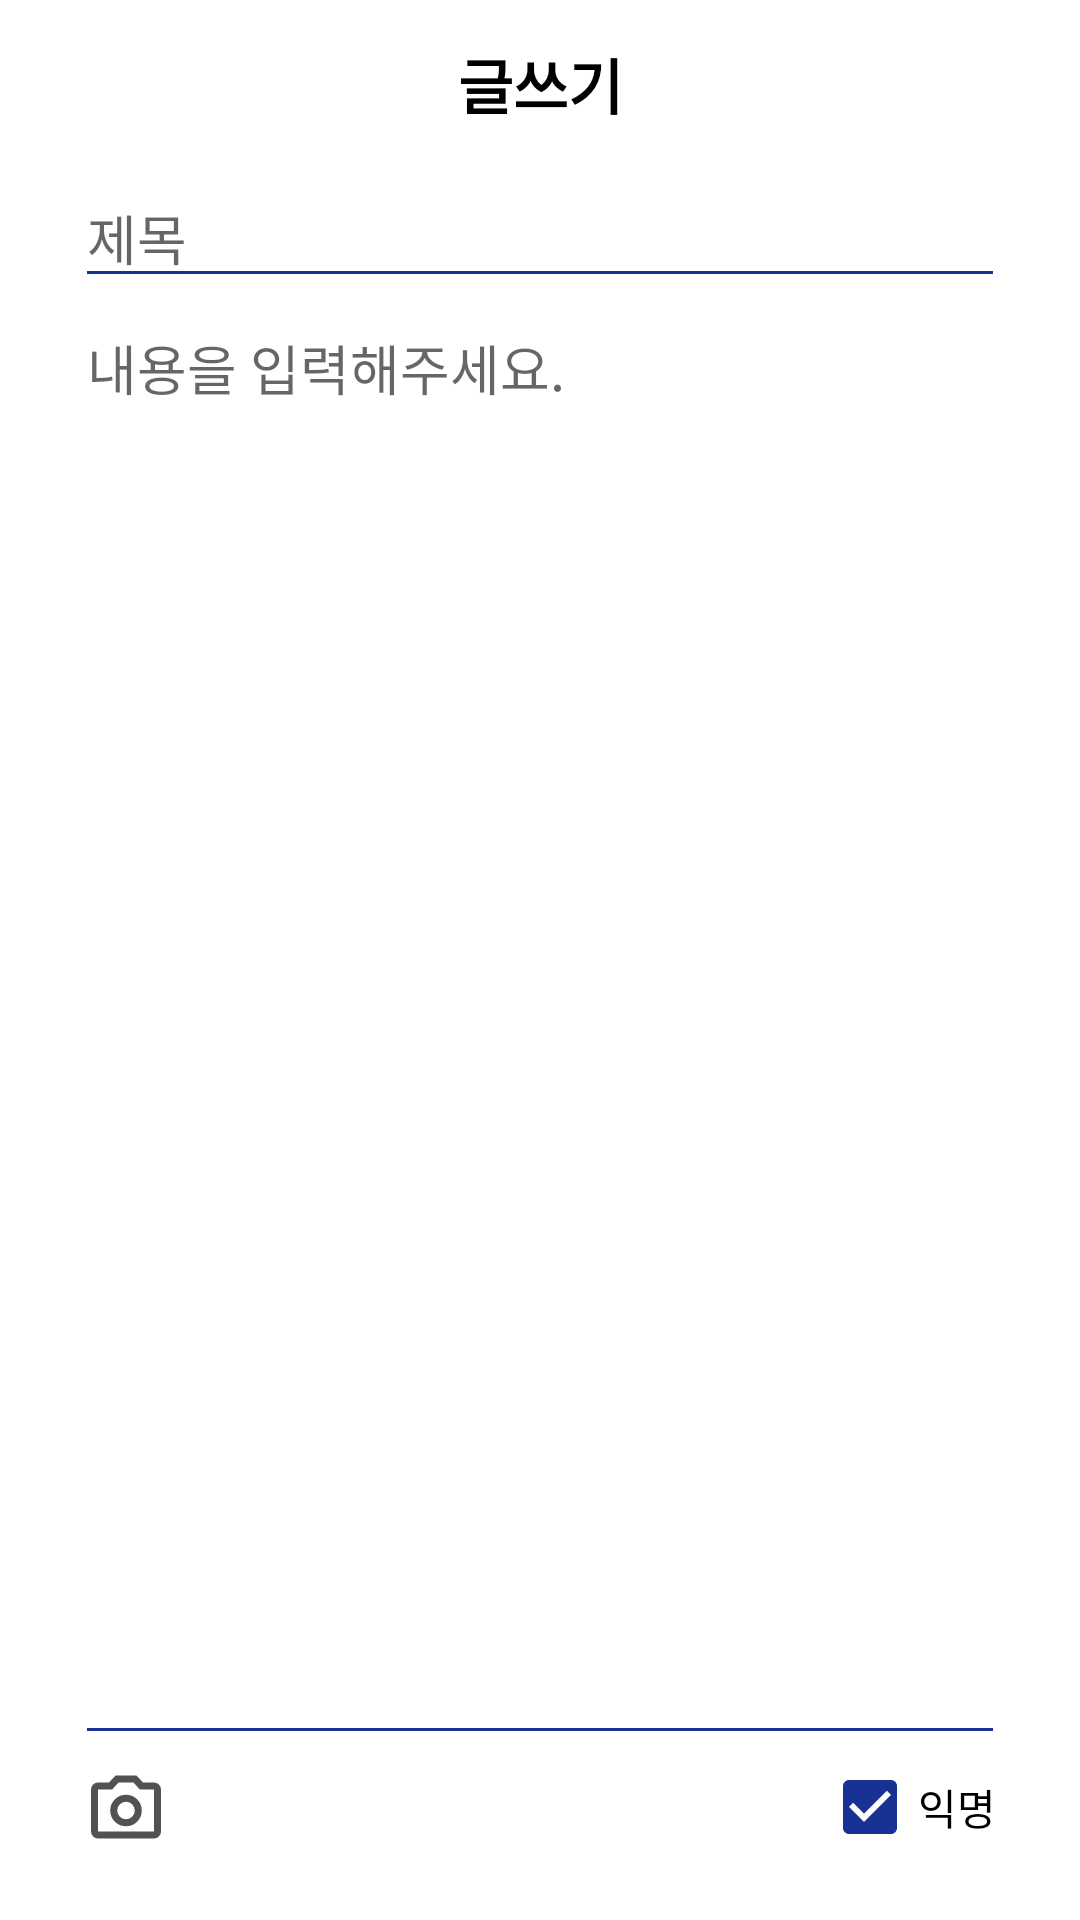

Reconstruct the res/layout file that produces this screen, plus the resources it refers to.
<!-- AndroidManifest.xml: application theme Theme.SchoolProject -->
<!-- res/layout/activity_post_write.xml -->
<?xml version="1.0" encoding="utf-8"?>
<androidx.constraintlayout.widget.ConstraintLayout xmlns:android="http://schemas.android.com/apk/res/android"
    xmlns:app="http://schemas.android.com/apk/res-auto"
    xmlns:tools="http://schemas.android.com/tools"
    android:layout_width="match_parent"
    android:layout_height="match_parent"
    android:paddingHorizontal="10dp"
    android:background="@color/white"
    tools:context=".post.PostWriteActivity">

    <androidx.appcompat.widget.Toolbar
        android:id="@+id/toolbar_write"
        android:layout_width="match_parent"
        android:layout_height="56dp"
        android:background="@color/white"
        app:titleTextColor="@color/black"
        android:elevation="0dp"
        android:theme="@style/Theme.Design.Light.NoActionBar"
        app:popupTheme="@style/Theme.AppCompat.DayNight"
        app:layout_constraintStart_toStartOf="parent"
        app:layout_constraintTop_toTopOf="parent">
        <TextView
            android:layout_gravity="center"
            android:layout_width="wrap_content"
            android:layout_height="wrap_content"
            android:layout_marginLeft="10dp"
            android:textColor="@color/black"
            android:textSize="20dp"
            android:textStyle="bold"
            android:text="글쓰기"/>

        <TextView
            android:id="@+id/tv_write_done"
            android:layout_gravity="right"
            android:layout_width="wrap_content"
            android:layout_height="wrap_content"
            android:layout_marginRight="10dp"
            android:textColor="@color/white"
            android:textSize="16dp"
            android:background="@drawable/shape_button_oval"
            android:layout_marginTop="15dp"
            android:paddingVertical="5dp"
            android:paddingHorizontal="16dp"
            android:text="완료"/>
    </androidx.appcompat.widget.Toolbar>

    <EditText
        android:id="@+id/et_post_title"
        android:layout_width="match_parent"
        android:layout_height="wrap_content"
        android:layout_marginHorizontal="15dp"
        android:ems="10"
        android:inputType="text"
        android:hint="제목"
        android:backgroundTint="@color/colorAccent"
        android:textCursorDrawable="@drawable/cursor_drawable"
        app:layout_constraintEnd_toEndOf="parent"
        app:layout_constraintStart_toStartOf="parent"
        app:layout_constraintTop_toBottomOf="@+id/toolbar_write" />
    <EditText
        android:visibility="gone"
        android:id="@+id/et_post_price"
        android:layout_width="match_parent"
        android:layout_height="wrap_content"
        android:layout_marginHorizontal="15dp"
        android:ems="10"
        android:inputType="numberDecimal"
        android:hint="가격"
        android:backgroundTint="@color/colorAccent"
        android:textCursorDrawable="@drawable/cursor_drawable"
        app:layout_constraintEnd_toEndOf="parent"
        app:layout_constraintStart_toStartOf="parent"
        app:layout_constraintTop_toBottomOf="@+id/et_post_title" />
    <HorizontalScrollView
        android:id="@+id/hsv_write_image_scroll"
        android:layout_width="match_parent"
        android:layout_height="wrap_content"
        android:paddingHorizontal="15dp"
        android:scrollbars="none"
        app:layout_constraintTop_toBottomOf="@+id/et_post_price"
        app:layout_constraintStart_toStartOf="parent"
        app:layout_constraintEnd_toEndOf="parent"
        android:visibility="gone">

        <LinearLayout
            android:id="@+id/write_image_container"
            android:layout_width="wrap_content"
            android:layout_height="wrap_content"
            android:orientation="horizontal" >
        </LinearLayout>

    </HorizontalScrollView>
    <EditText
        android:id="@+id/et_post_content"
        android:layout_width="match_parent"
        android:layout_height="0dp"
        android:layout_marginHorizontal="15dp"
        android:ems="10"
        android:gravity="start|top"
        android:hint="내용을 입력해주세요."
        android:backgroundTint="@color/colorAccent"
        android:textCursorDrawable="@drawable/cursor_drawable"
        android:inputType="textMultiLine"
        app:layout_constraintBottom_toTopOf="@+id/linearLayout2"
        app:layout_constraintEnd_toEndOf="@+id/et_post_title"
        app:layout_constraintHorizontal_bias="0.526"
        app:layout_constraintStart_toStartOf="@+id/et_post_title"
        app:layout_constraintTop_toBottomOf="@+id/hsv_write_image_scroll" />

    <LinearLayout
        android:id="@+id/linearLayout2"
        android:layout_width="0dp"
        android:layout_height="35dp"
        android:paddingHorizontal="18dp"
        android:layout_marginBottom="20dp"
        android:gravity="end"
        android:orientation="horizontal"
        app:layout_constraintBottom_toBottomOf="parent"
        app:layout_constraintEnd_toEndOf="parent"
        app:layout_constraintStart_toStartOf="parent">

        <ImageView
            android:id="@+id/iv_post_camera"
            android:layout_gravity="center_vertical"
            android:layout_width="28dp"
            android:layout_height="28dp"
            android:src="@drawable/icon_camera" />

        <Space
            android:layout_width="0dp"
            android:layout_height="0dp"
            android:layout_weight="1"/>

        <com.google.android.material.checkbox.MaterialCheckBox
            android:id="@+id/cb_isAnon"
            android:layout_width="wrap_content"
            android:layout_height="wrap_content"
            android:layout_gravity="center_vertical"
            android:checked="true"
            android:buttonTint="@color/colorAccent"
            android:background="@color/white"
            android:text="익명" />
    </LinearLayout>

</androidx.constraintlayout.widget.ConstraintLayout>
<!-- resources referenced by this layout -->
<resources>
  <color name="black">#FF000000</color>
  <color name="colorAccent">#183294</color>
  <color name="white">#FFFFFFFF</color>
  <!-- drawable icon_camera (drawable-anydpi) -->
  <vector xmlns:android="http://schemas.android.com/apk/res/android"
      android:width="24dp"
      android:height="24dp"
      android:viewportWidth="960"
      android:viewportHeight="960"
      android:tint="#252625"
      android:alpha="0.8">
    <path
        android:fillColor="@android:color/white"
        android:pathData="M480,700Q555,700 607.5,647.5Q660,595 660,520Q660,445 607.5,392.5Q555,340 480,340Q405,340 352.5,392.5Q300,445 300,520Q300,595 352.5,647.5Q405,700 480,700ZM480,620Q438,620 409,591Q380,562 380,520Q380,478 409,449Q438,420 480,420Q522,420 551,449Q580,478 580,520Q580,562 551,591Q522,620 480,620ZM160,840Q127,840 103.5,816.5Q80,793 80,760L80,280Q80,247 103.5,223.5Q127,200 160,200L286,200L360,120L600,120L674,200L800,200Q833,200 856.5,223.5Q880,247 880,280L880,760Q880,793 856.5,816.5Q833,840 800,840L160,840ZM160,760L800,760Q800,760 800,760Q800,760 800,760L800,280Q800,280 800,280Q800,280 800,280L638,280L565,200L395,200L322,280L160,280Q160,280 160,280Q160,280 160,280L160,760Q160,760 160,760Q160,760 160,760ZM480,520Q480,520 480,520Q480,520 480,520L480,520Q480,520 480,520Q480,520 480,520L480,520L480,520L480,520L480,520L480,520Q480,520 480,520Q480,520 480,520L480,520Q480,520 480,520Q480,520 480,520L480,520Z"/>
  </vector>
  <style name="Theme.SchoolProject" parent="Theme.AppCompat.DayNight.NoActionBar">
          
          <item name="colorPrimary">@color/white</item>
          <item name="colorPrimaryVariant">@color/white</item>
          <item name="colorOnPrimary">@color/white</item>
          
          <item name="colorSecondary">@color/colorAccentTest</item>
          <item name="colorSecondaryVariant">@color/colorAccent</item>
          <item name="colorOnSecondary">@color/black</item>
          
          <item name="android:statusBarColor">?attr/colorPrimaryVariant</item>
          
  
  
  
      </style>
  <color name="colorAccentTest">#2A4E7D</color>
</resources>
